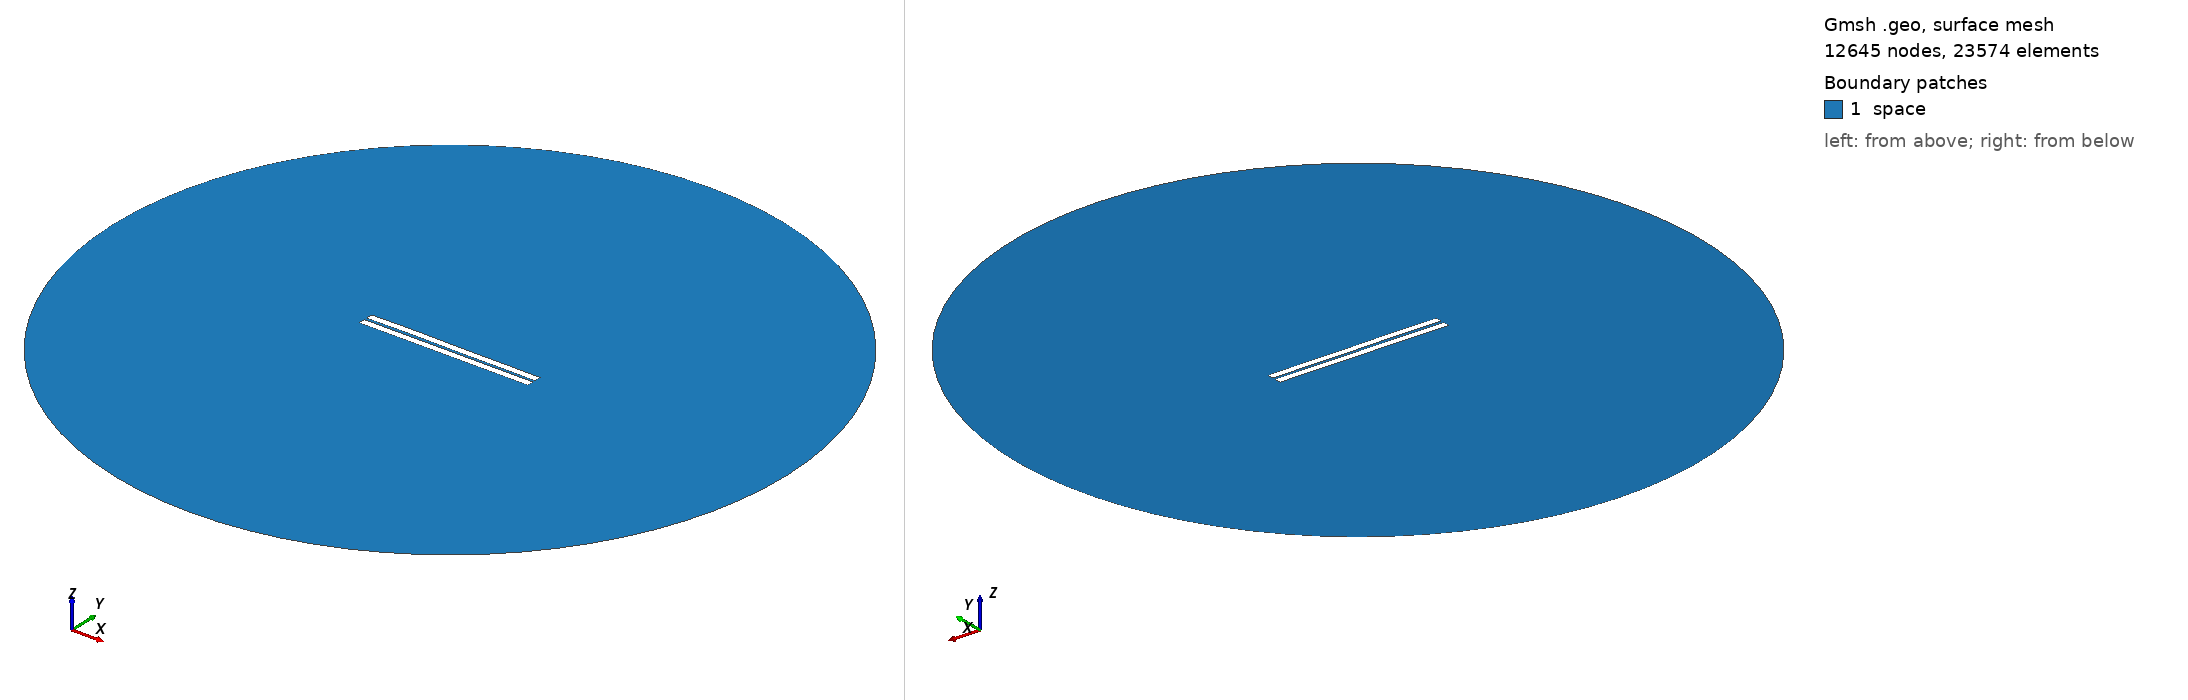

Gmsh geometry script, surface-meshed: 12645 nodes, 23574 surface elements. Boundary patches (legend numbers): 1 space. Left view from above one corner, right view from below the opposite corner. Legend entries are the model's physical surfaces. The drawing asked Gmsh for element sizes between 1% and 20% of the model's largest extent; the script's own settings can give other sizes.

=== 219.geo (drawn) ===
//---------------------------------------
// Geometry kernel
//---------------------------------------

SetFactory("OpenCASCADE");



//---------------------------------------
// Parameters of the geometry
//---------------------------------------

// Overetch of the upper plate
overetch = 0.0;

// Distance between the plates
distance = 1.5;

// Discretization over the x axis (for the deformation)
nx = 50; 

// Length of the plate
L = 100 - overetch; 

// Number of modes
n = 4; 

// 1st mode coefficient
coeff(1) = -0.075;
beta(1) = 0.596864 * 3.1415926535 / L;

// 2nd mode coefficient
coeff(2) = 0.07499999999999998;
beta(2) = 1.49418 * 3.1415926535 / L;

// 3rd mode coefficient
coeff(3) = 0.07499999999999998;
beta(3) = 2.50025 * 3.1415926535 / L;

// 4th mode coefficient
coeff(4) = 0.07499999999999998;
beta(4) = 3.49999 * 3.1415926535 / L;



//---------------------------------------
// Upper plate (deformed rectangle)
//---------------------------------------

// Coordiantes of the upper plate
xmin = -50;
xmax = 50 - overetch;

// Height of the upper plate
yheight = 4 - 2 * overetch;

// Indexes of the points
UpperID[] = {};
LowerID[] = {};
LeftID[] = {};
RightID[] = {};

// Point index
p = 1;

// Horizontal edges
For i In {1:nx}
    x = xmin + (i-1)*(xmax - xmin)/(nx-1);

    y_bottom = distance / 2 + overetch;
    For j In {1:n}
        C = (Cosh(beta(j)*L) + Cos(beta(j)*L)) / (Sinh(beta(j)*L) + Sin(beta(j)*L));
        y_bottom  = y_bottom + coeff(j) * (Cosh(beta(j)*(x+50)) - Cos(beta(j)*(x+50)) - C * (Sinh(beta(j)*(x+50)) - Sin(beta(j)*(x+50))));
    EndFor

    y_top = y_bottom + yheight;

    Point(p) = {x, y_top, 0, 1.0};
    UpperID[i] = p;
    p = p + 1;

    Point(p) = {x, y_bottom, 0, 1.0};
    LowerID[i] = p;
    p = p + 1;
EndFor

// Create point lists
UpperPts[] = {}; LowerPts[] = {};
For i In {1:nx}
  UpperPts[] += {UpperID[i]};
  LowerPts[] += {LowerID[i]};
EndFor

// Build splines
Spline(1) = {UpperPts[]};
Spline(2) = {LowerPts[]};
Line(3) = {LowerPts[nx-1], UpperPts[nx-1]};
Line(4) = {LowerPts[0], UpperPts[0]};

// Build the plane surface
Curve Loop(1) = {2, 3, -1, -4};
Plane Surface(1) = {1};



//---------------------------------------
// Lower plate (rectangle)
//---------------------------------------

// Vertices
Point(1001) = {-50, -1, 0, 1.0};
Point(1002) = { 50, -1, 0, 1.0};
Point(1003) = { 50,  -5, 0, 1.0};
Point(1004) = {-50,  -5, 0, 1.0};

// Edges
Line(5) = {1001, 1002};
Line(6) = {1002, 1003};
Line(7) = {1003, 1004};
Line(8) = {1004, 1001};

// Plane surface
Line Loop(2) = {5, 6, 7, 8};
Plane Surface(2) = {2}; 



//---------------------------------------
// Outer (fictious) boundary
//---------------------------------------

// Points
Point(1005) = {0, 0, 0};       // Center
Point(1006) = {200, 0, 0};     // Start point
Point(1007) = {0, 200, 0};     // 90 degrees
Point(1008) = {-200, 0, 0};    // 180 degrees
Point(1009) = {0, -200, 0};    // 270 degrees

// Circle arcs (each needs start, center, end)
Circle(9) = {1006, 1005, 1007};
Circle(10) = {1007, 1005, 1008};
Circle(11) = {1008, 1005, 1009};
Circle(12) = {1009, 1005, 1006};

// Plane surface for the entire domain
Curve Loop(3) = {9, 10, 11, 12};
Surface(3) = {3};

// Subtract the plates from the whole domain to obtain the actual domain where we want to solve the equations
BooleanDifference{ Surface{3}; Delete; }{ Surface{1}; Surface{2}; Delete; }




//---------------------------------------
// Transfinite Lines/Curves
//---------------------------------------

// Set the number of points on the boundaries
r = 7;

// Plates
Transfinite Curve {1, 2} = 50*r Using Progression 1;
Transfinite Curve {3, 4} = 2*r Using Progression 1;
Transfinite Line {5, 7} = 50*r Using Progression 1;
Transfinite Line {6, 8} = 2*r Using Progression 1;

// Outer boundary
Transfinite Line {9, 10, 11, 12} = 20 Using Progression 1;



//---------------------------------------
// Physical groups
//---------------------------------------                

// Physical curves (boundaries)
Physical Line("force_segment", 10) = {2};
Physical Line("upper_plate", 11) = {1, 3, 4};
Physical Line("lower_plate", 12) = {5, 6, 7, 8};
Physical Line("boundary", 20) = {9, 10, 11, 12};

// Physical Surfaces
Physical Surface("space", 30) = {3};



//---------------------------------------
// 6. Generate the Mesh
//---------------------------------------

// 2D mesh generation
Mesh 2;
